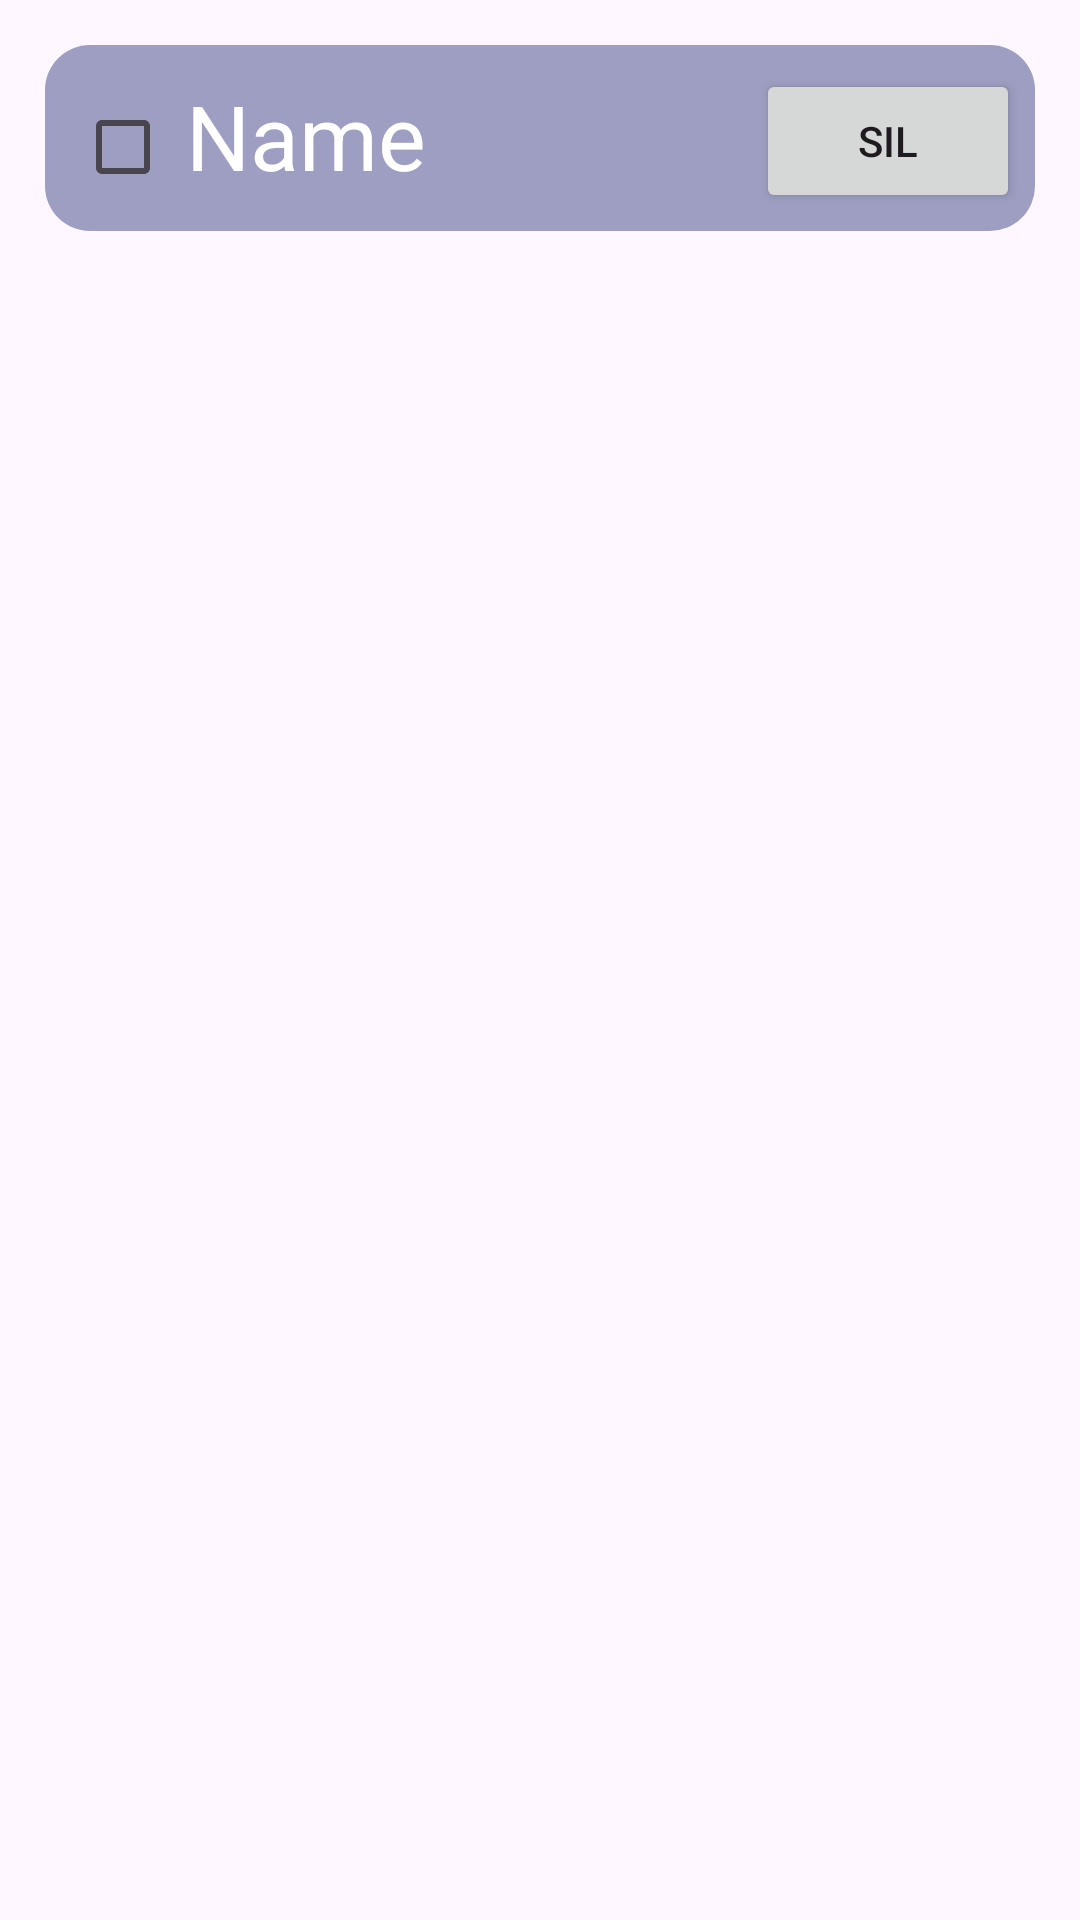

Reconstruct the res/layout file that produces this screen, plus the resources it refers to.
<!-- AndroidManifest.xml: application theme Theme.StudyApp -->
<!-- res/layout/card.xml -->
<?xml version="1.0" encoding="utf-8"?>
<RelativeLayout

    xmlns:android="http://schemas.android.com/apk/res/android"
    xmlns:app="http://schemas.android.com/apk/res-auto"
    xmlns:tools="http://schemas.android.com/tools"
    android:layout_height="match_parent"
    android:layout_width="match_parent">
    <RelativeLayout

        android:layout_width="match_parent"
        android:layout_height="wrap_content">
        <androidx.cardview.widget.CardView
            android:layout_width="match_parent"
            android:layout_height="wrap_content"
            android:padding="10dp"
            app:cardCornerRadius="10dp"
            app:cardElevation="10dp">

        </androidx.cardview.widget.CardView>
    </RelativeLayout>

    <RelativeLayout
        android:layout_width="wrap_content"
        android:layout_height="82dp"
        android:layout_marginStart="5dp"
        android:layout_marginLeft="5dp"
        android:layout_marginTop="5dp"
        android:layout_marginEnd="5dp"
        android:layout_marginRight="5dp"
        android:layout_marginBottom="5dp"


        android:padding="10dp">







        <ImageButton
            android:id="@+id/view"
            android:layout_width="372dp"
            android:layout_height="67dp"
            android:background="@drawable/border"
            />

        <TextView
            android:id="@+id/name"
            android:layout_width="244dp"
            android:layout_height="wrap_content"
            android:layout_alignParentTop="true"
            android:layout_marginStart="10dp"
            android:layout_marginTop="10dp"
            android:layout_marginEnd="10dp"
            android:layout_toStartOf="@+id/delete"
            android:layout_toEndOf="@+id/checkBox"
            android:text="Name"
            android:textColor="#FFFFFF"
            android:textFontWeight="1000"
            android:textSize="30dp" />

        <CheckBox
            android:id="@+id/checkBox"
            android:layout_width="27dp"
            android:layout_height="wrap_content"
            android:layout_alignParentStart="true"
            android:layout_alignParentTop="true"
            android:layout_marginStart="10dp"
            android:layout_marginTop="10dp" />


        <Button
            android:id="@+id/delete"
            android:layout_width="wrap_content"
            android:layout_height="wrap_content"
            android:layout_alignParentTop="true"
            android:layout_alignParentEnd="true"
            android:layout_alignParentRight="true"
            android:layout_marginTop="8dp"
            android:text="Sil"
            android:layout_marginRight="5dp"
            />

    </RelativeLayout>

</RelativeLayout>
<!-- resources referenced by this layout -->
<resources>
  <!-- drawable border (drawable) -->
  <?xml version="1.0" encoding="utf-8"?>
  <shape xmlns:android="http://schemas.android.com/apk/res/android">
      <solid android:color="#70242C75"/>
      <corners android:radius="15dp"/>
  
  </shape>
  <style name="Theme.StudyApp" parent="Base.Theme.StudyApp" />
  <style name="Base.Theme.StudyApp" parent="Theme.Material3.DayNight.NoActionBar">
          
          
      </style>
</resources>
